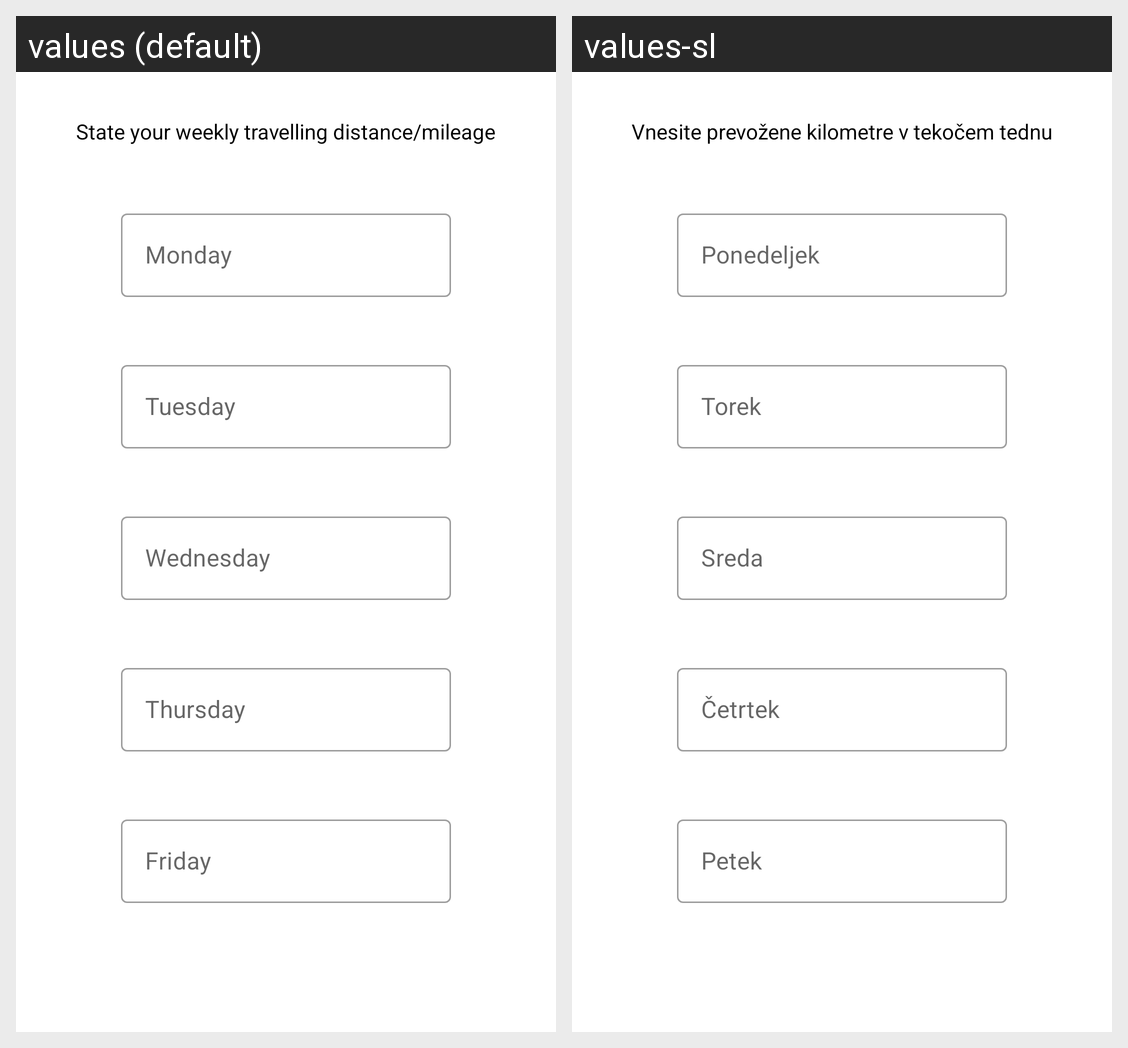

This grid shows one Android layout under two languages. Give, for every string resource on the screen, its name, the default text and each shown locale's text.
Android screen res/layout/activity_travelling.xml rendered under 2 locales, left to right: values (default), values-sl. Device: Nexus 5 (rendered at 1080×1920; each locale shown at half size, 540×960, under a caption strip naming it); theme DarkGreyTheme.
Strings drawn on this screen, with the default value and each locale's value (text and hints the layout hard-codes, and strings that could not be matched under every locale, appear in the picture but are not listed):

Day1
  values: Monday
  values-sl: Ponedeljek

Day2
  values: Tuesday
  values-sl: Torek

Day3
  values: Wednesday
  values-sl: Sreda

Day4
  values: Thursday
  values-sl: Četrtek

Day5
  values: Friday
  values-sl: Petek

TravellingExpenses
  values: State your weekly travelling distance/mileage
  values-sl: Vnesite prevožene kilometre v tekočem tednu
